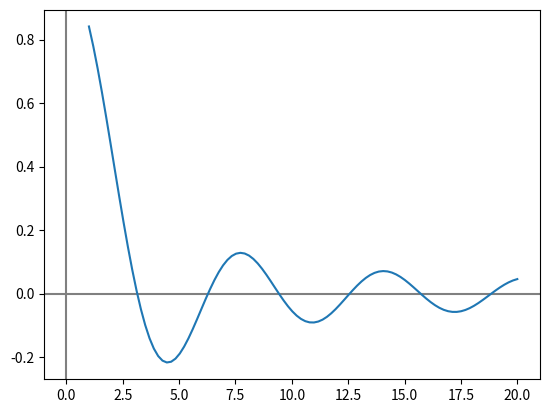

Python code for this plot:
import numpy as np
from scipy.stats import poisson,norm
import matplotlib.pyplot as plt
from scipy.integrate import quad
from math import pow,sin

def genericFunc(mean):

    f  = lambda x: norm.pdf(mean,x)
    f2 = lambda x: pow(x,3)+pow(x,2)-x
    f3 = lambda x: sin(x)/x

    return f3


def oneStd_x(mean,f):

    a=mean
    b=mean

    area = quad(func=f,a=-100,b=100)
    print(area[0])
    area1   =0
    area2   =0

    while area1 <= .34:
        area1 = quad(func=f,a=mean,b=b)[0]
        b+=.01

    while area2 <= .34:
        area2 = quad(func=f,a=a,b=mean)[0]
        a-=.01

    return a,b

if __name__== '__main__':
    
    fig,ax = plt.subplots(1,1)
    m = 3

    f = genericFunc(m)

    x = np.linspace(1,20,100)
    y = [f(i) for i in x]

    # print(oneStd_x(m,f))

    plt.axhline(0, color='gray')
    plt.axvline(0, color='gray')
    ax.plot(x,y)
    plt.show()